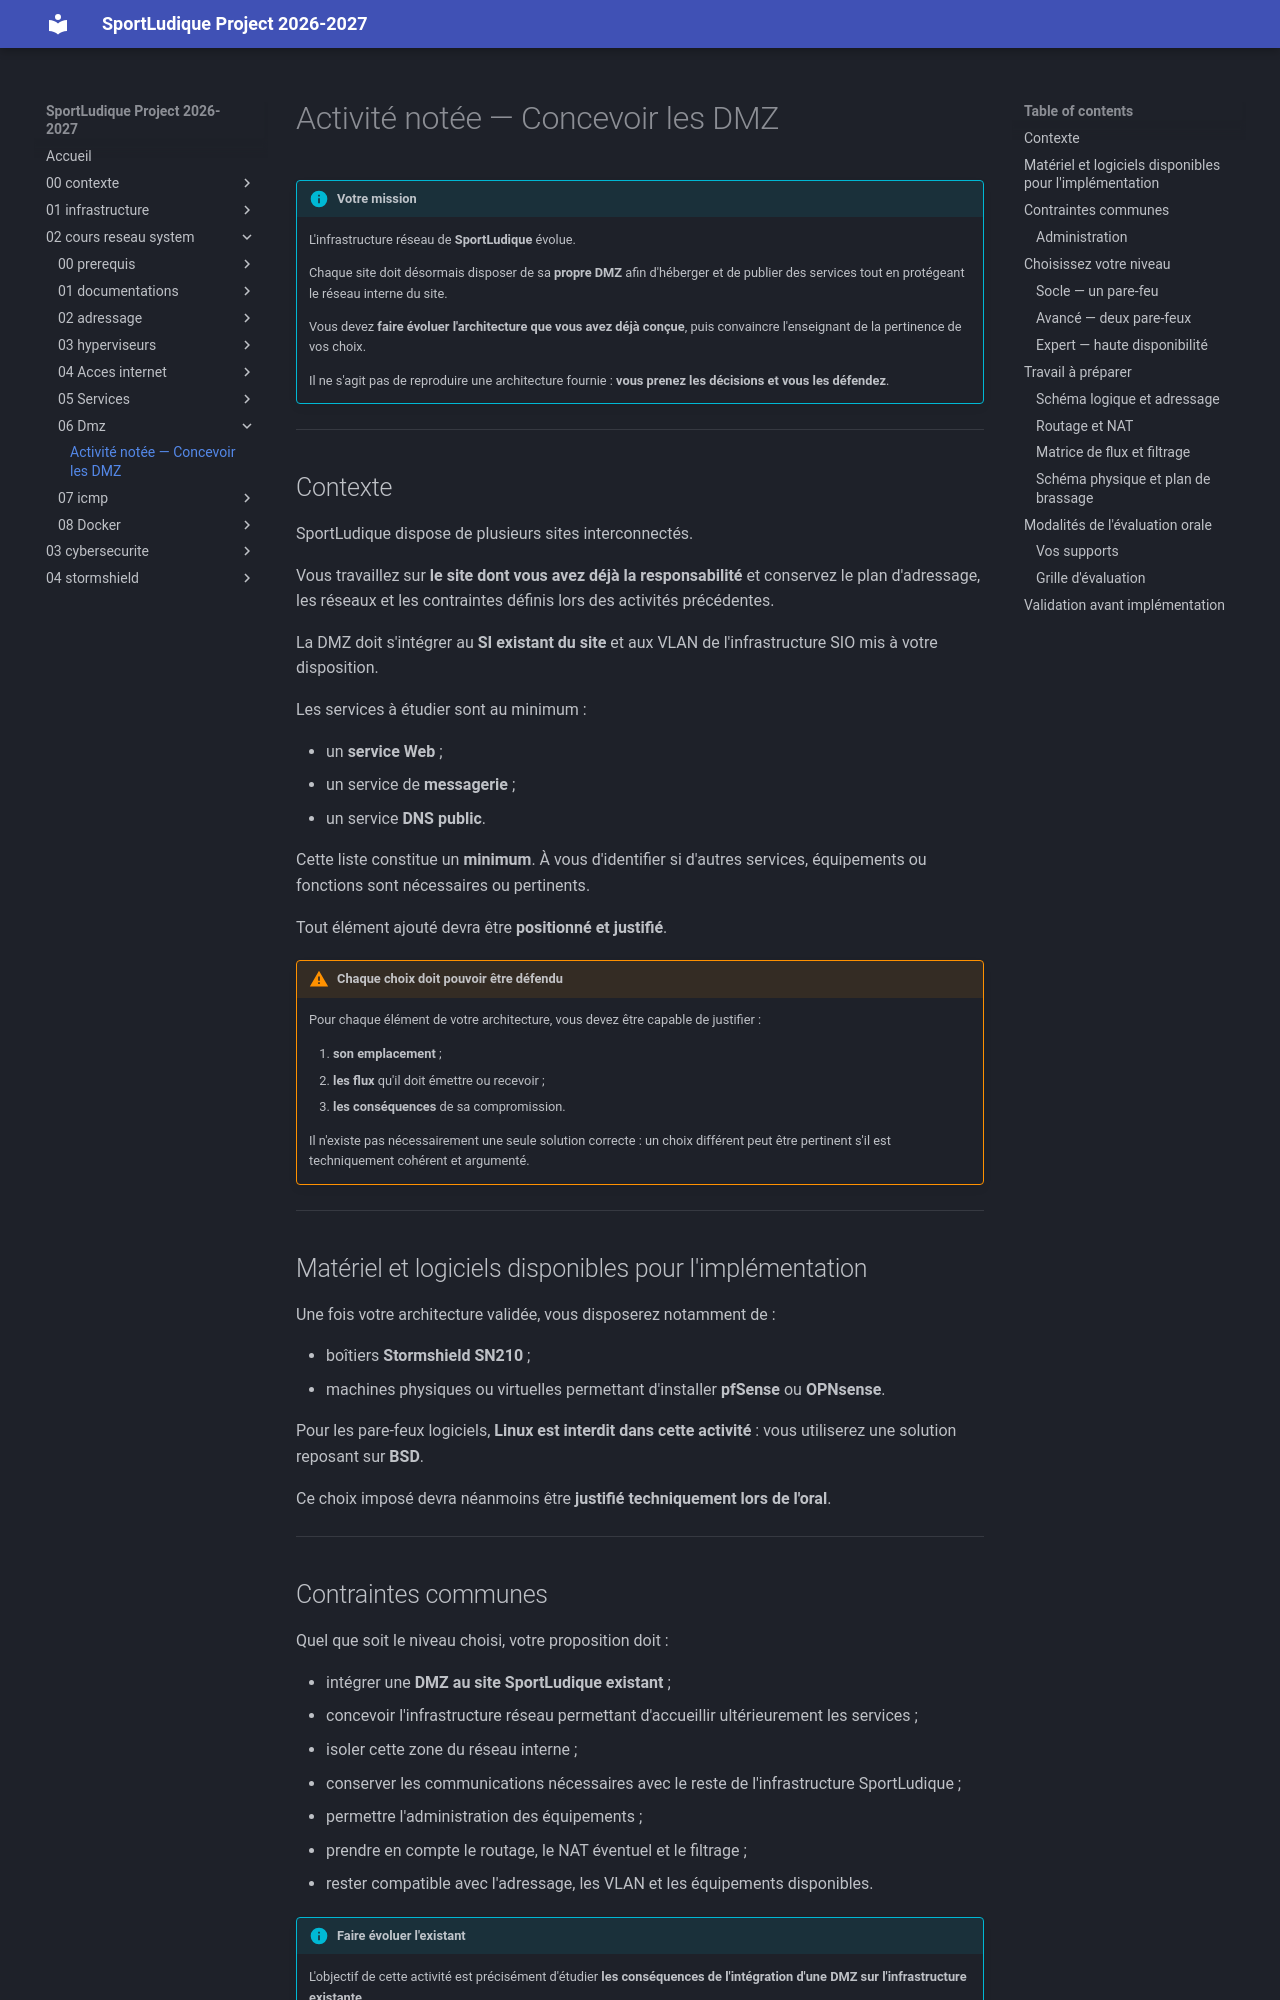

repository: lmeryFulbert/SportLudique2026-2027 · page: 02-cours-reseau-system/06-Dmz/conception_dmz/index.html · generator: mkdocs

# Activité notée — Concevoir les DMZ

!!! info "Votre mission"
    L'infrastructure réseau de **SportLudique** évolue.

    Chaque site doit désormais disposer de sa **propre DMZ** afin d'héberger et de publier des services tout en protégeant le réseau interne du site.

    Vous devez **faire évoluer l'architecture que vous avez déjà conçue**, puis convaincre l'enseignant de la pertinence de vos choix.

    Il ne s'agit pas de reproduire une architecture fournie : **vous prenez les décisions et vous les défendez**.

---

## Contexte

SportLudique dispose de plusieurs sites interconnectés.

Vous travaillez sur **le site dont vous avez déjà la responsabilité** et conservez le plan d'adressage, les réseaux et les contraintes définis lors des activités précédentes.

La DMZ doit s'intégrer au **SI existant du site** et aux VLAN de l'infrastructure SIO mis à votre disposition.

Les services à étudier sont au minimum :

- un **service Web** ;
- un service de **messagerie** ;
- un service **DNS public**.

Cette liste constitue un **minimum**. À vous d'identifier si d'autres services, équipements ou fonctions sont nécessaires ou pertinents.

Tout élément ajouté devra être **positionné et justifié**.

!!! warning "Chaque choix doit pouvoir être défendu"
    Pour chaque élément de votre architecture, vous devez être capable de justifier :

    1. **son emplacement** ;
    2. **les flux** qu'il doit émettre ou recevoir ;
    3. **les conséquences** de sa compromission.

    Il n'existe pas nécessairement une seule solution correcte : un choix différent peut être pertinent s'il est techniquement cohérent et argumenté.

---

## Matériel et logiciels disponibles pour l'implémentation

Une fois votre architecture validée, vous disposerez notamment de :

- boîtiers **Stormshield SN210** ;
- machines physiques ou virtuelles permettant d'installer **pfSense** ou **OPNsense**.

Pour les pare-feux logiciels, **Linux est interdit dans cette activité** : vous utiliserez une solution reposant sur **BSD**.

Ce choix imposé devra néanmoins être **justifié techniquement lors de l'oral**.

---
